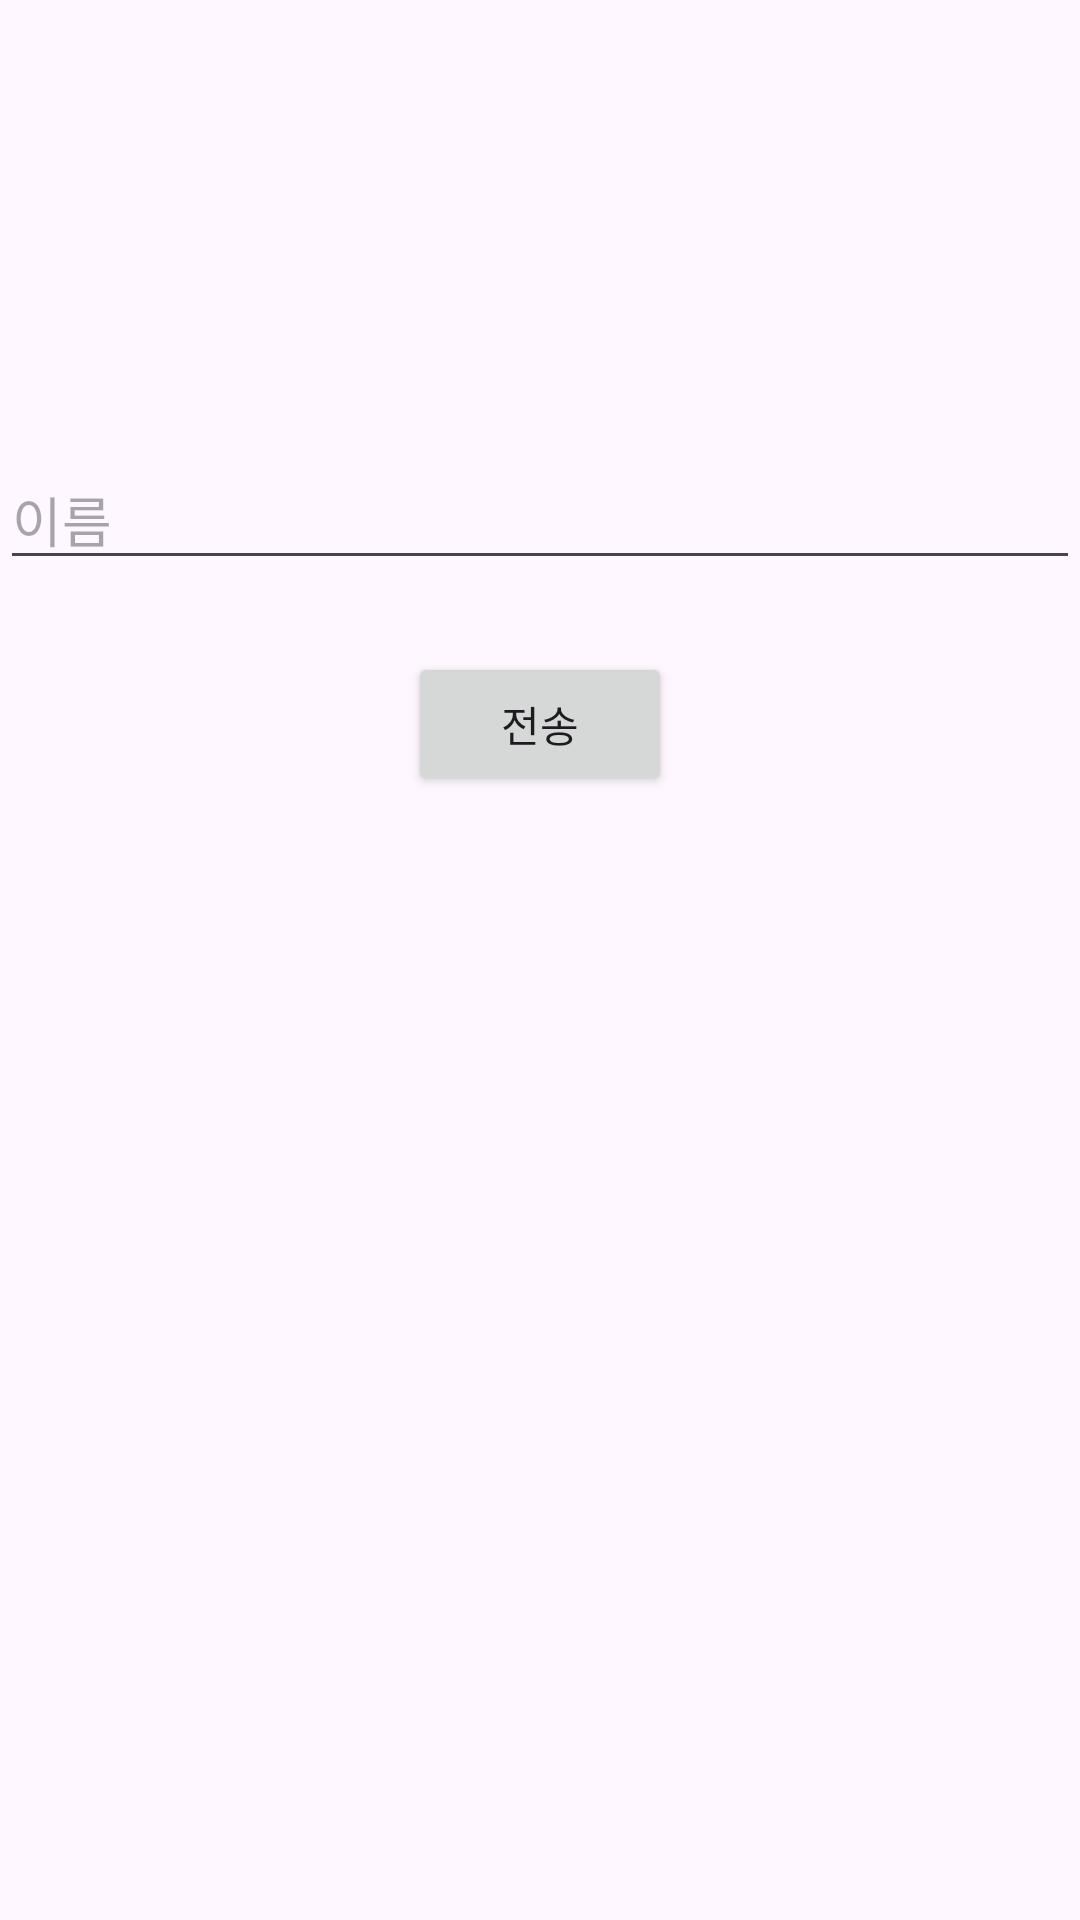

Android layout source for this screen:
<!-- AndroidManifest.xml: application theme Theme.ActivityChangeTestAndroid -->
<!-- res/layout/activity_main.xml -->
<?xml version="1.0" encoding="utf-8"?>
<androidx.constraintlayout.widget.ConstraintLayout xmlns:android="http://schemas.android.com/apk/res/android"
    xmlns:app="http://schemas.android.com/apk/res-auto"
    xmlns:tools="http://schemas.android.com/tools"
    android:id="@+id/main"
    android:layout_width="match_parent"
    android:layout_height="match_parent"
    tools:context=".MainActivity">

    <EditText
        android:id="@+id/nameText"
        android:layout_width="0dp"
        android:layout_height="wrap_content"
        android:ems="10"
        android:hint="이름"
        android:inputType="text"
        app:layout_constraintTop_toTopOf="parent"
        app:layout_constraintStart_toStartOf="parent"
        app:layout_constraintEnd_toEndOf="parent"
        app:layout_constraintHorizontal_bias="0.5"
        app:layout_constraintLeft_toLeftOf="parent"
        app:layout_constraintRight_toRightOf="parent"
        android:layout_marginTop="150dp"
        />

    <Button
        android:id="@+id/nameButton"
        android:layout_width="wrap_content"
        android:layout_height="wrap_content"
        android:text="전송"
        app:layout_constraintTop_toBottomOf="@+id/nameText"
        app:layout_constraintStart_toStartOf="parent"
        app:layout_constraintEnd_toEndOf="parent"
        android:layout_marginTop="24dp"
        />

</androidx.constraintlayout.widget.ConstraintLayout>
<!-- resources referenced by this layout -->
<resources>
  <style name="Theme.ActivityChangeTestAndroid" parent="Base.Theme.ActivityChangeTestAndroid" />
  <style name="Base.Theme.ActivityChangeTestAndroid" parent="Theme.Material3.DayNight.NoActionBar">
          
          
      </style>
</resources>
